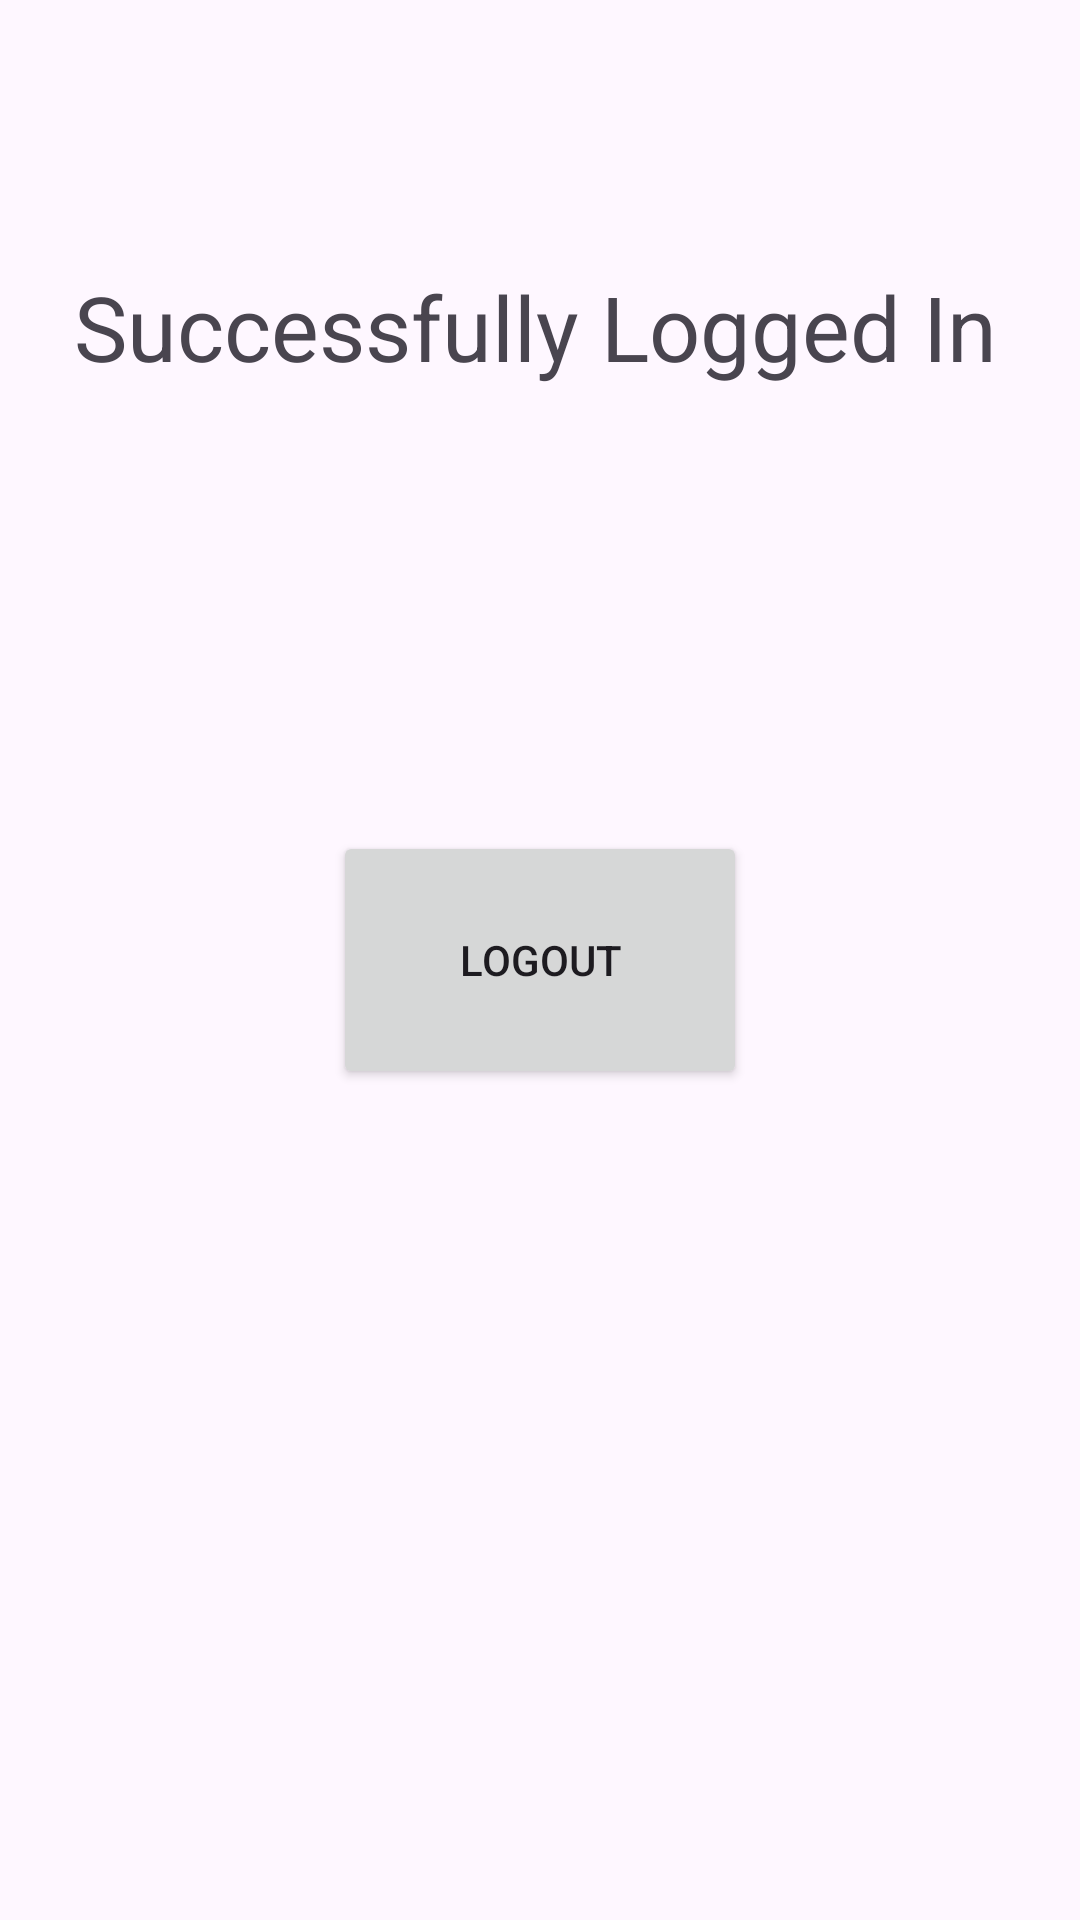

Here is an Android app screen rendered from its layout file. Give the layout XML and the strings, colors and styles it references.
<!-- AndroidManifest.xml: application theme Theme.DatabaseaTutorial -->
<!-- res/layout/activity_main2.xml -->
<?xml version="1.0" encoding="utf-8"?>
<androidx.constraintlayout.widget.ConstraintLayout xmlns:android="http://schemas.android.com/apk/res/android"
    xmlns:app="http://schemas.android.com/apk/res-auto"
    xmlns:tools="http://schemas.android.com/tools"
    android:layout_width="match_parent"
    android:layout_height="match_parent"
    tools:context=".MainActivity2">

    <Button
        android:id="@+id/button"
        android:layout_width="138dp"
        android:layout_height="86dp"
        android:text="Logout"
        app:layout_constraintBottom_toBottomOf="parent"
        app:layout_constraintEnd_toEndOf="parent"
        app:layout_constraintStart_toStartOf="parent"
        app:layout_constraintTop_toTopOf="parent" />

    <TextView
        android:id="@+id/textView"
        android:layout_width="311dp"
        android:layout_height="100dp"
        android:text="Successfully Logged In"
        android:textSize="30dp"
        app:layout_constraintBottom_toTopOf="@+id/button"
        app:layout_constraintEnd_toEndOf="parent"
        app:layout_constraintStart_toStartOf="parent"
        app:layout_constraintTop_toTopOf="parent" />
</androidx.constraintlayout.widget.ConstraintLayout>
<!-- resources referenced by this layout -->
<resources>
  <style name="Theme.DatabaseaTutorial" parent="Base.Theme.DatabaseaTutorial" />
  <style name="Base.Theme.DatabaseaTutorial" parent="Theme.Material3.DayNight.NoActionBar">
          
          
      </style>
</resources>
